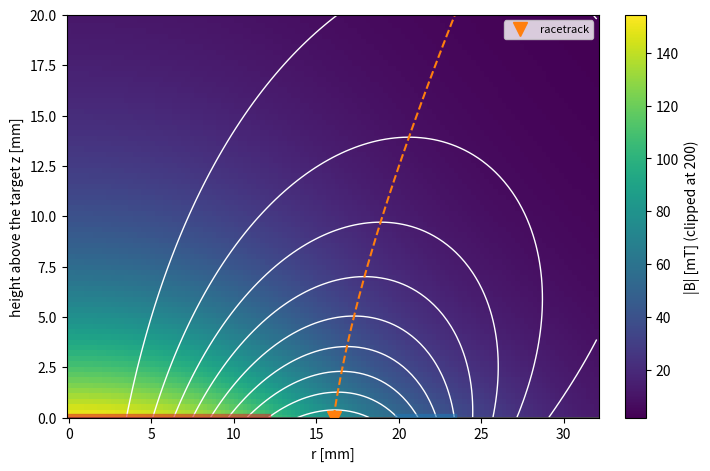
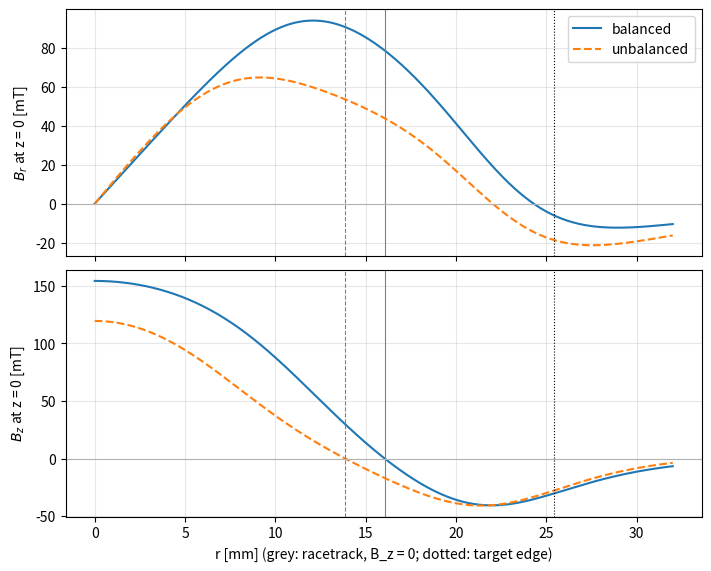
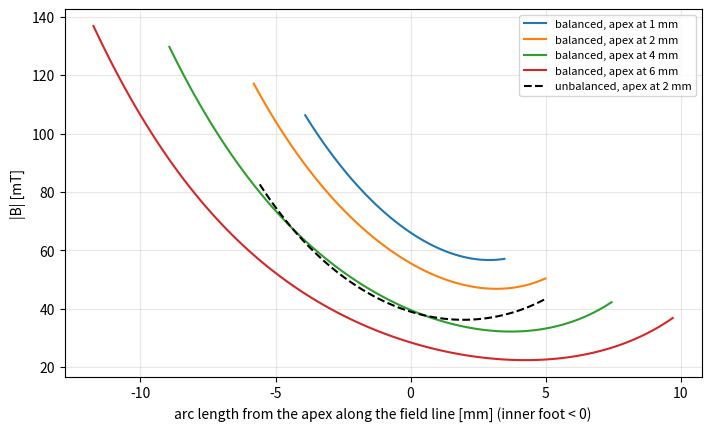
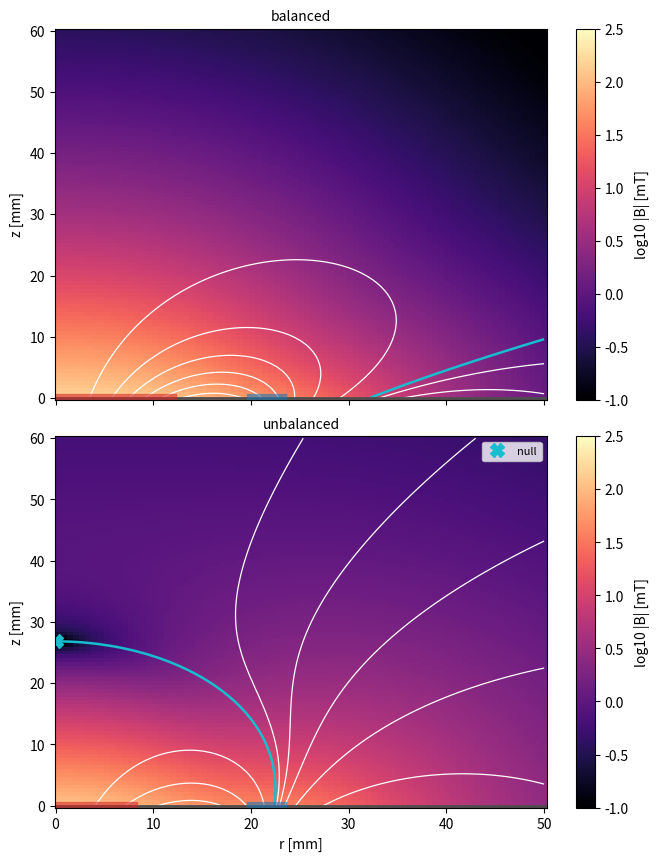

Python code for these plots, in order:
"""Magnetron magnetic field.

The magnetic field of a circular planar magnetron with a 2-inch (50.8 mm) target. Below the
target sit two permanent magnets, magnetized along the axis in opposite directions: a
cylinder in the centre (north up) and a ring at the edge (south up). A uniformly magnetized
magnet has the field of a current sheet on its side faces, $K_\\varphi = M = B_\\mathrm{rem}/\\mu_0$,
so the centre cylinder is one current sheet and the ring two, with opposite currents on its
inner and outer faces. Each sheet is a stack of circular loops (Gauss–Legendre nodes over
the height of the magnet), and each loop has the exact field of a current loop (Biot–Savart,
complete elliptic integrals $K$ and $E$). The field is axisymmetric, so its field lines are
the contours of the flux function $\\psi = r A_\\varphi$, with $B_r = -\\partial_z \\psi / r$ and
$B_z = \\partial_r \\psi / r$.

The field lines leave the target above the centre magnet and return to it above the ring:
they form an arch. Where $B_z = 0$ on the target the field is parallel to it; the electrons
are trapped there (by the arch and the cathode sheath) and drift around the axis, which is
where the target erodes, the racetrack. Two magnet sets are compared. In the *balanced* one
the two magnets carry the same flux (equal pole areas), and nearly all field lines close on
the target. In the *unbalanced* one (type II) the centre magnet is smaller, the ring carries
2.2 times its flux, the excess flux of the ring leaves towards the substrate, and the axis
has a null of the field above the target, with a separatrix between the closed and the open
field lines.

Assumed (typical of a 2-inch magnetron, not a particular one): NdFeB magnets with
$B_\\mathrm{rem} = 1.2$ T, 8 mm high, their top faces 8 mm below the target surface (target,
backing plate and cooling water); the centre cylinder 12 mm in radius (balanced) or 8 mm
(unbalanced), the ring from 20 to 23.3 mm. No iron yoke, no other magnetic material: the
yoke under real magnets strengthens the field above the target, so the numbers are
indicative only. The field line used for the mirror ratio is the one whose apex is 2 mm
above the target, where the electrons of a discharge are concentrated. Its mirror ratio is the
field at a foot on the target over the minimum along the line; the minimum is not at the apex
but towards the ring, so the arch is a strong mirror on the inside and a weak one on the
outside (without a yoke, the narrow ring gives a weaker field than the centre pole).

Compared: the field-line tracing against the flux function ($\\psi$ is constant along the
traced lines to round-off, printed), and the two magnet sets with each other. Not
compared: a measured field of a real magnetron.

Reference: the planar magnetron, its racetrack and the balanced and unbalanced
configurations as in Lieberman and Lichtenberg, *Principles of Plasma Discharges and
Materials Processing*, 2nd ed. (Wiley, 2005), chapter 14; the field of a circular loop in
Jackson, *Classical Electrodynamics*, 3rd ed. (Wiley, 1999), section 5.5.
"""

import argparse

import matplotlib.pyplot as plt
import numpy as np
from scipy.integrate import solve_ivp
from scipy.optimize import brentq
from scipy.special import ellipe, ellipk

PRESETS = {
    "smoke": {"grid": (25, 17), "wide": (25, 21), "nodes": 6},
    "full": {"grid": (121, 76), "wide": (81, 97), "nodes": 16},
}

MU0 = 4.0e-7 * np.pi
#: Remanence of the magnets [T] (NdFeB, assumed).
REMANENCE = 1.2
#: Top and bottom faces of the magnets [m]; the target surface is z = 0 (assumed).
MAGNET_TOP, MAGNET_HEIGHT = -8.0e-3, 8.0e-3
#: Radii [m]: centre magnet of the two sets, inner and outer radius of the ring (assumed).
CENTRE_RADIUS = {"balanced": 12.0e-3, "unbalanced": 8.0e-3}
RING_INNER, RING_OUTER = 20.0e-3, 23.3e-3
TARGET_RADIUS = 25.4e-3
#: Apex height of the field line used for the mirror ratio [m] (assumed).
APEX_HEIGHT = 2.0e-3
#: Apex heights [m] of the field lines drawn in the mirror figure.
APEX_HEIGHTS = (1.0e-3, 2.0e-3, 4.0e-3, 6.0e-3)


def loop_field(current, radius, height, r, z):
    """Field (B_r, B_z) [T] and flux function r A_phi [T m^2] of a circular current loop.

    The loop of ``radius`` [m] at ``height`` [m] carries ``current`` [A]; exact expressions with
    the complete elliptic integrals (parameter m = k^2).
    """
    r = np.maximum(np.asarray(r, dtype=float), 1e-12)
    dz = np.asarray(z, dtype=float) - height
    a2 = (radius + r) ** 2 + dz**2
    d2 = (radius - r) ** 2 + dz**2
    m = 4.0 * radius * r / a2
    k, e = ellipk(m), ellipe(m)
    c = MU0 * current / (2.0 * np.pi * np.sqrt(a2))
    b_r = c * dz / r * (-k + (radius**2 + r**2 + dz**2) / d2 * e)
    b_z = c * (k + (radius**2 - r**2 - dz**2) / d2 * e)
    psi = MU0 * current / (2.0 * np.pi) * np.sqrt(a2) * ((1.0 - 0.5 * m) * k - e)
    return b_r, b_z, psi


def magnet_field(config, r, z, nodes):
    """Field (B_r, B_z) [T] and flux function [T m^2] of the magnet set ``config``.

    Each side face of a magnet is a current sheet K = B_rem / mu0, integrated over its height
    with ``nodes`` Gauss-Legendre loops.
    """
    x, w = np.polynomial.legendre.leggauss(nodes)
    heights = MAGNET_TOP - 0.5 * MAGNET_HEIGHT * (1.0 - x)
    weights = 0.5 * MAGNET_HEIGHT * w * REMANENCE / MU0
    # centre: north up (current +phi on its side); ring: south up (+phi inside, -phi outside)
    sheets = ((CENTRE_RADIUS[config], 1.0), (RING_INNER, 1.0), (RING_OUTER, -1.0))
    b_r = b_z = psi = 0.0
    for radius, sign in sheets:
        for height, weight in zip(heights, weights, strict=True):
            f = loop_field(sign * weight, radius, height, r, z)
            b_r, b_z, psi = b_r + f[0], b_z + f[1], psi + f[2]
    return b_r, b_z, psi


def racetrack_radius(config, nodes, height=0.0):
    """Radius [m] where B_z = 0 at ``height`` above the target, between the magnets."""
    r = np.linspace(0.5e-3, 40e-3, 400)
    b_z = magnet_field(config, r, height, nodes)[1]
    i = int(np.argmax(b_z < 0.0))
    if i == 0:
        return float("nan")
    return brentq(
        lambda x: magnet_field(config, x, height, nodes)[1], r[i - 1], r[i], xtol=1e-10
    )


def trace(config, start, nodes):
    """Field line through ``start`` (r, z), both ways down to the target (z = 0).

    Returns the arc length s (0 at ``start``), r, z and |B| along the line, from the inner foot
    to the outer one, or None for a branch that leaves the region without coming back.
    """

    def rhs(_, y):
        b_r, b_z, _ = magnet_field(config, y[0], y[1], nodes)
        b = np.hypot(b_r, b_z)
        return [b_r / b, b_z / b]

    def target(_, y):
        return y[1]

    target.terminal = True
    branches = []
    for direction in (-1.0, 1.0):
        sol = solve_ivp(
            lambda s, y, d=direction: d * np.asarray(rhs(s, y)),
            (0.0, 0.2),
            start,
            events=target,
            rtol=1e-10,
            atol=1e-13,
            max_step=2e-4,
        )
        if sol.status != 1:
            return None
        branches.append((direction * sol.t, sol.y))
    s = np.concatenate([branches[0][0][::-1], branches[1][0][1:]])
    rz = np.concatenate([branches[0][1][:, ::-1], branches[1][1][:, 1:]], axis=1)
    if rz[0, 0] > rz[0, -1]:
        s, rz = -s[::-1], rz[:, ::-1]
    b_r, b_z, psi = magnet_field(config, rz[0], rz[1], nodes)
    return {"s": s, "r": rz[0], "z": rz[1], "b": np.hypot(b_r, b_z), "psi": psi}


def apex(config, height, nodes):
    """Apex (r, z) of the field line that is parallel to the target at ``height``."""
    return np.array([racetrack_radius(config, nodes, height), height])


def axis_null(config, nodes):
    """Height [m] of the null of B on the axis, or nan if there is none below 0.2 m."""
    z = np.geomspace(1e-3, 0.2, 400)
    b_z = magnet_field(config, 0.0, z, nodes)[1]
    change = np.nonzero(np.diff(np.sign(b_z)))[0]
    if len(change) == 0:
        return float("nan")
    i = change[0]
    return brentq(
        lambda x: magnet_field(config, 0.0, x, nodes)[1], z[i], z[i + 1], xtol=1e-10
    )


def half_field_height(config, nodes):
    """Height [m] where |B| on the apex line (B_z = 0) is half its value on the target."""
    b0 = abs(magnet_field(config, racetrack_radius(config, nodes), 0.0, nodes)[0])

    def excess(z):
        r = racetrack_radius(config, nodes, z)
        return np.hypot(*magnet_field(config, r, z, nodes)[:2]) - 0.5 * b0

    return brentq(excess, 0.0, 15e-3, xtol=1e-9)


def describe(config, size):
    """The numbers of one magnet set: racetrack, mirror, arch and null."""
    nodes = size["nodes"]
    r_rt = racetrack_radius(config, nodes)
    b_r, b_z, psi = magnet_field(config, r_rt, 0.0, nodes)
    lines = [trace(config, apex(config, h, nodes), nodes) for h in APEX_HEIGHTS]
    line = lines[APEX_HEIGHTS.index(APEX_HEIGHT)]
    b_apex = np.interp(0.0, line["s"], line["b"])
    b_min = line["b"].min()
    psi_edge = magnet_field(config, TARGET_RADIUS, 0.0, nodes)[2]
    edge_closed = psi_edge > 0.0
    edge_apex = np.nan
    if edge_closed:
        # the line from the target edge: its apex on the B_z = 0 line, where psi = psi_edge
        def excess(z):
            return (
                magnet_field(config, racetrack_radius(config, nodes, z), z, nodes)[2]
                - psi_edge
            )

        heights = np.linspace(0.0, 40e-3, 81)
        values = np.array([excess(z) for z in heights])
        i = int(np.argmax(values < 0.0))
        if i > 0 and np.isfinite(values[i]):
            edge_apex = brentq(excess, heights[i - 1], heights[i], xtol=1e-9)
    drift = max(np.ptp(x["psi"]) / abs(x["psi"]).max() for x in lines)
    return {
        "racetrack_radius": r_rt,
        "b_racetrack": float(np.hypot(b_r, b_z)),
        "psi_max": float(psi),
        "lines": lines,
        "apex_field": float(b_apex),
        "min_field": float(b_min),
        "min_height": float(line["z"][np.argmin(line["b"])]),
        "mirror_inner": float(line["b"][0] / b_min),
        "mirror_outer": float(line["b"][-1] / b_min),
        "half_field_height": half_field_height(config, nodes),
        "edge_closed": bool(edge_closed),
        "edge_apex_height": float(edge_apex),
        "null": axis_null(config, nodes),
        "psi_drift": float(drift),
    }


def grid_maps(config, r, z, nodes, axial=True):
    """|B| [mT], psi and (if ``axial``) B_z [mT] on an (r, z) grid, float32 arrays (z, r)."""
    rr, zz = np.meshgrid(r, z)
    b_r, b_z, psi = magnet_field(config, rr, zz, nodes)
    maps = {
        "b": (1e3 * np.hypot(b_r, b_z)).astype(np.float32),
        "psi": psi.astype(np.float32),
    }
    if axial:
        maps["bz"] = (1e3 * b_z).astype(np.float32)
    return maps


def simulate(preset: str = "full") -> dict:
    """Field maps, the target-surface profiles and the numbers of both magnet sets."""
    size = PRESETS[preset]
    nodes = size["nodes"]
    near_r = np.linspace(0.0, 32e-3, size["grid"][0])
    near_z = np.linspace(0.0, 20e-3, size["grid"][1])
    wide_r = np.linspace(0.25e-3, 50e-3, size["wide"][0])
    wide_z = np.linspace(0.0, 60e-3, size["wide"][1])
    surface_r = np.linspace(0.0, 32e-3, 321)
    result = {"preset": preset, "near_r": near_r, "near_z": near_z}
    result |= {"wide_r": wide_r, "wide_z": wide_z, "surface_r": surface_r}
    for config in CENTRE_RADIUS:
        b_r, b_z, _ = magnet_field(config, surface_r, 0.0, nodes)
        result[config] = describe(config, size) | {
            "wide": grid_maps(config, wide_r, wide_z, nodes, axial=False),
            "surface_br": 1e3 * b_r,
            "surface_bz": 1e3 * b_z,
        }
    result["balanced"]["near"] = grid_maps("balanced", near_r, near_z, nodes)
    return result


def draw_magnets(ax, config, scale=1e3):
    """Outline the target face (z = 0) and mark the magnet radii on it."""
    ax.axhline(0.0, color="0.3", lw=2)
    for r0, r1, color in (
        (0.0, CENTRE_RADIUS[config], "tab:red"),
        (RING_INNER, RING_OUTER, "tab:blue"),
    ):
        ax.plot([scale * r0, scale * r1], [0.0, 0.0], color=color, lw=6, alpha=0.6)


def plot(result: dict) -> None:
    """Draw the four figures and print the checks."""
    mm = 1e3
    bal, unb = result["balanced"], result["unbalanced"]

    # 1. field lines and |B| above the target, balanced
    fig, ax = plt.subplots(figsize=(7, 4.6), constrained_layout=True)
    near = bal["near"]
    r, z = mm * result["near_r"], mm * result["near_z"]
    image = ax.pcolormesh(
        r, z, np.minimum(near["b"], 200.0), shading="auto", cmap="viridis"
    )
    fig.colorbar(image, ax=ax, label="|B| [mT] (clipped at 200)")
    levels = np.sort(bal["psi_max"] * np.r_[-0.3, -0.1, np.linspace(0.1, 0.95, 9)])
    ax.contour(
        r,
        z,
        near["psi"],
        levels=levels,
        colors="white",
        linewidths=1.0,
        linestyles="solid",
    )
    ax.contour(
        r,
        z,
        near["bz"],
        levels=[0.0],
        colors="tab:orange",
        linestyles="--",
        linewidths=1.5,
    )
    draw_magnets(ax, "balanced")
    ax.plot(
        mm * bal["racetrack_radius"],
        0.0,
        "v",
        color="tab:orange",
        ms=10,
        label="racetrack",
    )
    ax.set_xlabel("r [mm]")
    ax.set_ylabel("height above the target z [mm]")
    ax.set_ylim(0.0, z[-1])
    ax.legend(loc="upper right", fontsize=8)

    # 2. B_r and B_z on the target surface
    fig, axes = plt.subplots(
        2, 1, sharex=True, figsize=(7, 5.6), constrained_layout=True
    )
    rs = mm * result["surface_r"]
    for config, style in (("balanced", "-"), ("unbalanced", "--")):
        data = result[config]
        axes[0].plot(rs, data["surface_br"], style, label=config)
        axes[1].plot(rs, data["surface_bz"], style, label=config)
        for ax in axes:
            ax.axvline(mm * data["racetrack_radius"], ls=style, color="0.5", lw=0.8)
    for ax, name in zip(axes, ("$B_r$", "$B_z$"), strict=True):
        ax.axhline(0.0, color="0.7", lw=0.8)
        ax.axvline(mm * TARGET_RADIUS, color="k", lw=0.8, ls=":")
        ax.set_ylabel(f"{name} at z = 0 [mT]")
        ax.grid(True, alpha=0.3)
    axes[0].legend()
    axes[1].set_xlabel("r [mm] (grey: racetrack, B_z = 0; dotted: target edge)")

    # 3. |B| along field lines (mirror)
    fig, ax = plt.subplots(figsize=(7, 4.2), constrained_layout=True)
    for h, line in zip(APEX_HEIGHTS, bal["lines"], strict=True):
        ax.plot(
            mm * line["s"], mm * line["b"], label=f"balanced, apex at {mm * h:g} mm"
        )
    line = unb["lines"][APEX_HEIGHTS.index(APEX_HEIGHT)]
    ax.plot(
        mm * line["s"],
        mm * line["b"],
        "k--",
        label=f"unbalanced, apex at {mm * APEX_HEIGHT:g} mm",
    )
    ax.set_xlabel("arc length from the apex along the field line [mm] (inner foot < 0)")
    ax.set_ylabel("|B| [mT]")
    ax.legend(fontsize=8)
    ax.grid(True, alpha=0.3)

    # 4. balanced against unbalanced: closed and open field lines, null
    fig, axes = plt.subplots(
        2, 1, sharex=True, figsize=(6.5, 8.5), constrained_layout=True
    )
    r, z = mm * result["wide_r"], mm * result["wide_z"]
    levels = np.sort(
        bal["psi_max"] * np.r_[-0.4, -0.2, -0.1, -0.05, -0.02, np.linspace(0.1, 0.9, 6)]
    )
    for ax, config in zip(axes, ("balanced", "unbalanced"), strict=True):
        data = result[config]
        wide = data["wide"]
        image = ax.pcolormesh(
            r,
            z,
            np.log10(np.maximum(wide["b"], 1e-2)),
            shading="auto",
            cmap="magma",
            vmin=-1.0,
            vmax=2.5,
        )
        ax.contour(
            r,
            z,
            wide["psi"],
            levels=levels,
            colors="white",
            linewidths=0.9,
            linestyles="solid",
        )
        ax.contour(r, z, wide["psi"], levels=[0.0], colors="tab:cyan", linewidths=1.8)
        draw_magnets(ax, config)
        if np.isfinite(data["null"]):
            ax.plot(0.0, mm * data["null"], "X", color="tab:cyan", ms=10, label="null")
            ax.legend(loc="upper right", fontsize=8)
        ax.set_ylabel("z [mm]")
        ax.set_title(config, fontsize=10)
        fig.colorbar(image, ax=ax, label="log10 |B| [mT]")
    axes[1].set_xlabel("r [mm]")

    print(
        "field-line tracing: psi constant along the traced lines to "
        f"{max(bal['psi_drift'], unb['psi_drift']):.1e} (relative)"
    )


def table(result: dict) -> str:
    """The racetrack, mirror, arch and null of the two magnet sets."""
    mm = 1e3

    def row(name, fmt):
        cells = [fmt(result[c]) for c in ("balanced", "unbalanced")]
        return f"| {name} | {cells[0]} | {cells[1]} |"

    def edge(d):
        if d["edge_closed"]:
            return f"{mm * d['edge_apex_height']:.1f} mm"
        return "open (escapes)"

    def null(d):
        return (
            "none below 200 mm" if np.isnan(d["null"]) else f"{mm * d['null']:.1f} mm"
        )

    return "\n".join(
        [
            "| | balanced | unbalanced |",
            "|---|---|---|",
            f"| centre magnet radius | {mm * CENTRE_RADIUS['balanced']:g} mm | {mm * CENTRE_RADIUS['unbalanced']:g} mm |",
            row(
                "racetrack radius ($B_z = 0$ on the target)",
                lambda d: f"{mm * d['racetrack_radius']:.1f} mm",
            ),
            row(
                "B at the racetrack (parallel to the target)",
                lambda d: f"{mm * d['b_racetrack']:.0f} mT",
            ),
            row(
                f"B at the apex {mm * APEX_HEIGHT:g} mm above the target",
                lambda d: f"{mm * d['apex_field']:.0f} mT",
            ),
            row(
                "minimum of B along that field line",
                lambda d: f"{mm * d['min_field']:.0f} mT",
            ),
            row(
                "mirror ratio of that field line (B at the foot / minimum), inner / outer foot",
                lambda d: f"{d['mirror_inner']:.2f} / {d['mirror_outer']:.2f}",
            ),
            row(
                "height where B above the racetrack is halved",
                lambda d: f"{mm * d['half_field_height']:.1f} mm",
            ),
            row("apex of the field line from the target edge", edge),
            row("null of B on the axis", null),
        ]
    )


if __name__ == "__main__":
    parser = argparse.ArgumentParser(description=__doc__.splitlines()[0])
    parser.add_argument("--preset", choices=sorted(PRESETS), default="full")
    args = parser.parse_args()
    plot(simulate(args.preset))
    plt.show()
